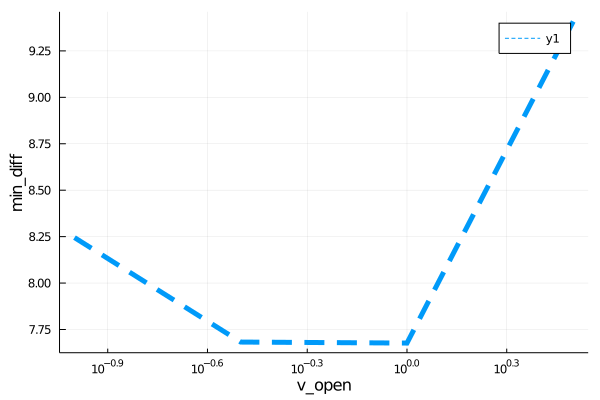

Data behind this chart, as committed beside it:
para, error
0.1, 8.245
0.3162, 7.682
1.0, 7.677
3.162, 9.408
